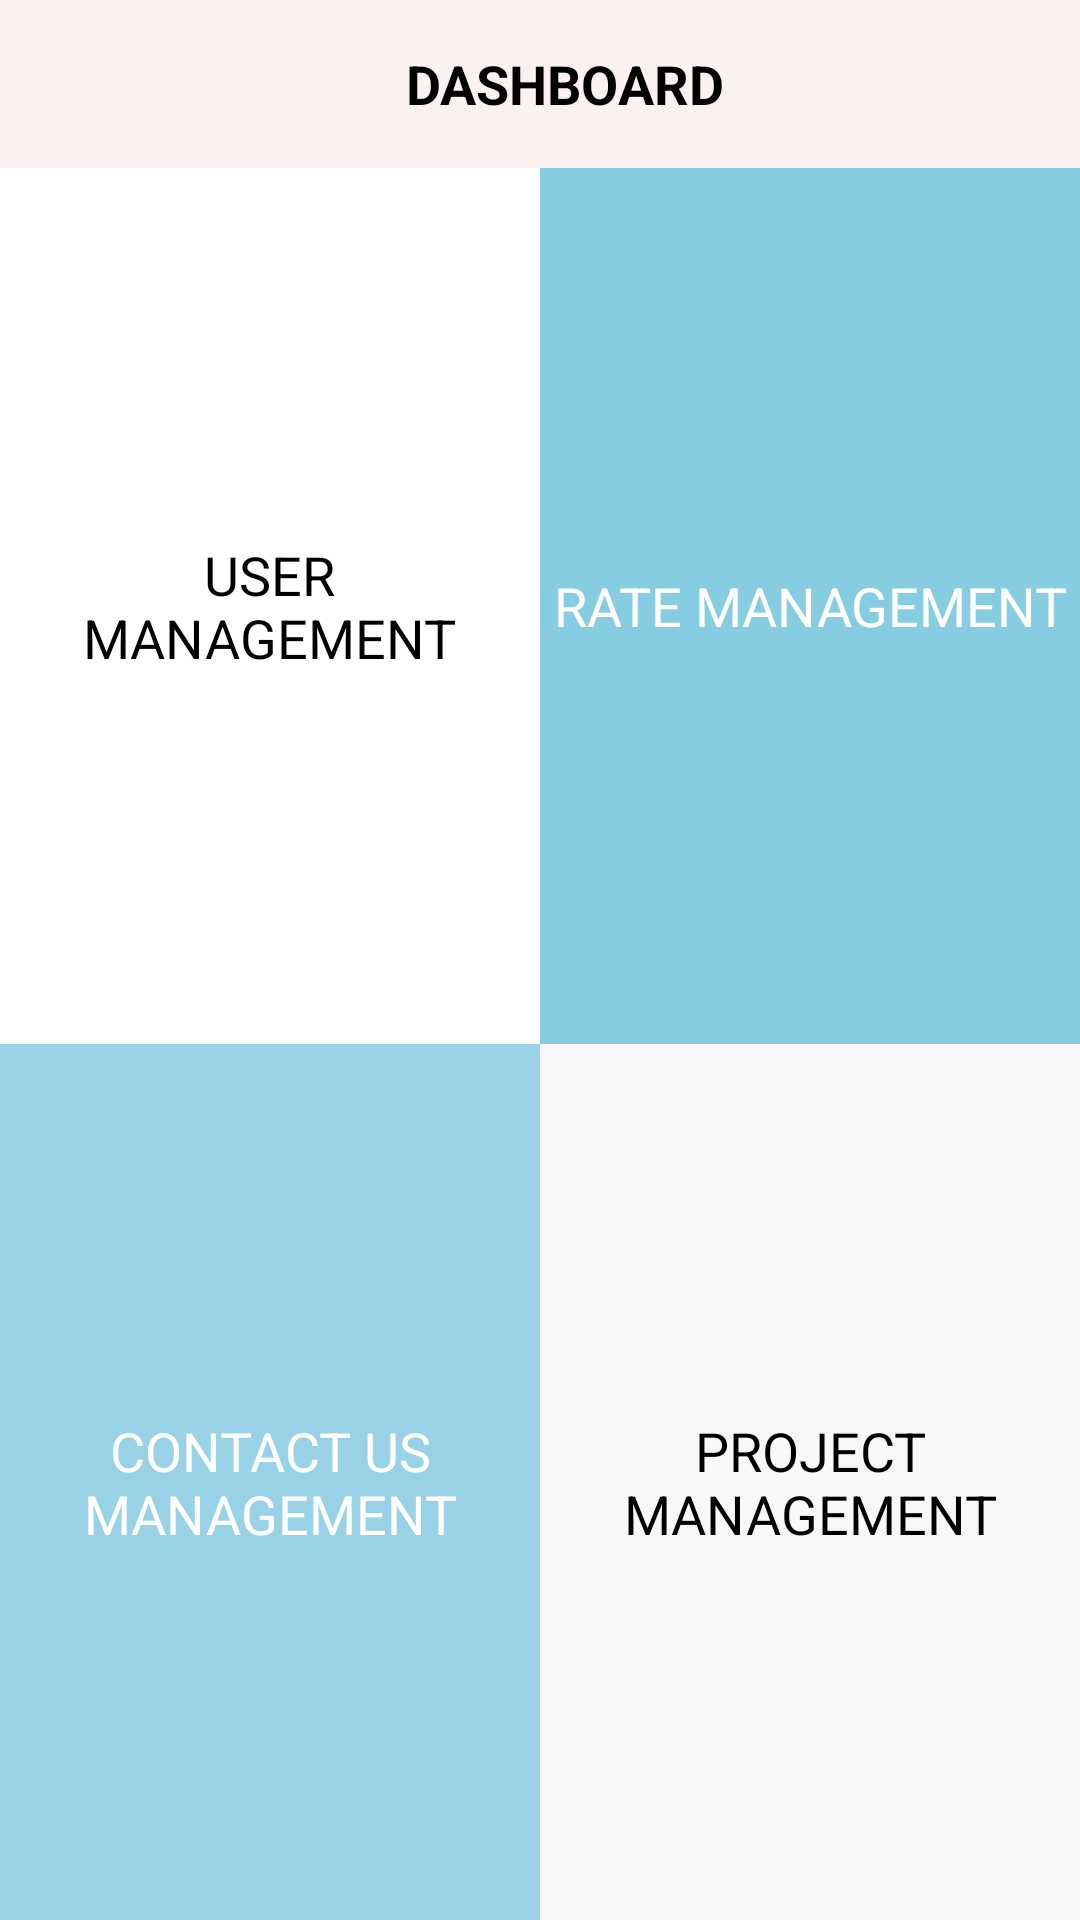

Here is an Android app screen rendered from its layout file. Give the layout XML and the strings, colors and styles it references.
<!-- AndroidManifest.xml: application theme AppTheme -->
<!-- res/layout/dashboard.xml -->
<?xml version="1.0" encoding="utf-8"?>
<LinearLayout xmlns:android="http://schemas.android.com/apk/res/android"
    android:layout_width="match_parent"
    android:layout_height="match_parent"
    android:orientation="vertical">

    <android.support.v7.widget.Toolbar
        android:id="@+id/toolbar"
        android:layout_width="match_parent"
        android:layout_height="wrap_content"
        android:background="#fcf1f1">

        <TextView
            android:id="@+id/textid"
            android:layout_width="match_parent"
            android:layout_height="wrap_content"
            android:gravity="center"
            android:text="DASHBOARD"
            android:textSize="18sp"
            android:textColor="#000"
            android:textStyle="bold" />
    </android.support.v7.widget.Toolbar>

    <LinearLayout
        android:layout_width="match_parent"
        android:layout_height="match_parent"
        android:orientation="vertical"
        android:weightSum="10">

        <LinearLayout
            android:layout_width="match_parent"
            android:layout_height="0dp"
            android:layout_weight="5"
            android:background="#000"
            android:orientation="horizontal"
            android:weightSum="10">

            <LinearLayout
                android:id="@+id/linlayout"
                android:layout_width="0dp"
                android:layout_height="match_parent"
                android:layout_weight="5"
                android:gravity="center"
                android:background="#ffffff">

                <TextView
                    android:id="@+id/userM"
                    android:layout_width="wrap_content"
                    android:layout_height="wrap_content"
                    android:layout_gravity="center"
                    android:gravity="center"
                    android:textSize="18sp"
                    android:padding="@dimen/small_padding"
                    android:text="@string/user_management"
                    android:textColor="#000" />
            </LinearLayout>

            <LinearLayout
                android:id="@+id/linlayout1"
                android:layout_width="0dp"
                android:layout_height="match_parent"
                android:layout_weight="5"
                android:gravity="center"
                android:background="@color/bg_color">

                <TextView
                    android:id="@+id/feedbackM"
                    android:layout_width="wrap_content"
                    android:layout_height="wrap_content"
                    android:layout_gravity="center"
                    android:padding="@dimen/small_padding"
                    android:gravity="center"
                    android:text="RATE MANAGEMENT"
                    android:textColor="#fff"
                    android:textSize="18sp" />

            </LinearLayout>
        </LinearLayout>

        <LinearLayout

            android:layout_width="match_parent"
            android:layout_height="0dp"
            android:layout_weight="5"
            android:background="#c63131">


            <LinearLayout
                android:id="@+id/linlayout2"
                android:layout_width="0dp"
                android:layout_height="match_parent"
                android:layout_weight="5"
                android:background="@color/bg_color">

                <TextView
                    android:id="@+id/contactusM"
                    android:layout_width="wrap_content"
                    android:layout_height="wrap_content"
                    android:layout_gravity="center"
                    android:gravity="center"
                    android:padding="@dimen/small_padding"
                    android:textSize="18sp"
                    android:text="CONTACT US MANAGEMENT"
                    android:textColor="#fff" />
            </LinearLayout>

            <LinearLayout
                android:id="@+id/linlayout4"
                android:layout_width="0dp"
                android:layout_height="match_parent"
                android:layout_weight="5"
                android:background="#f9f7f7">

                <TextView
                    android:id="@+id/projectM"
                    android:layout_width="match_parent"
                    android:layout_height="wrap_content"
                    android:layout_gravity="center"
                    android:layout_margin="10dp"
                    android:layout_weight="50"
                    android:gravity="center"
                    android:textSize="18sp"
                    android:padding="@dimen/small_padding"
                    android:text="@string/project_management"
                    android:textColor="#000" />
            </LinearLayout>

        </LinearLayout>
    </LinearLayout>


</LinearLayout>
<!-- resources referenced by this layout -->
<resources>
  <color name="bg_color">#e794e3f9</color>
  <string name="project_management">PROJECT\nMANAGEMENT</string>
  <string name="user_management">USER\nMANAGEMENT</string>
  <style name="AppTheme" parent="Theme.AppCompat.Light.NoActionBar">
          
          <item name="colorPrimary">@color/colorPrimary</item>
          <item name="colorPrimaryDark">@color/colorPrimaryDark</item>
          <item name="colorAccent">@color/colorAccent</item>
      </style>
  <color name="colorPrimary">#3F51B5</color>
  <color name="colorPrimaryDark">#303F9F</color>
  <color name="colorAccent">#FF4081</color>
</resources>
